Photos from the image-classification dataset "deep_learn" in the GitHub repository jsnagai/Automated-Stomata-Classification-and-Detection-in-Microscope-Images-of-Maize-Cultivars. Its 2 classes are: erro, stoma.

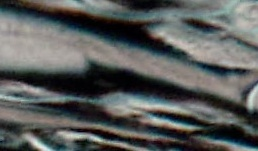
Label: erro

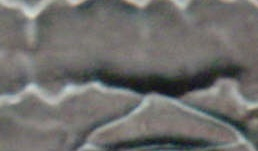
Label: erro

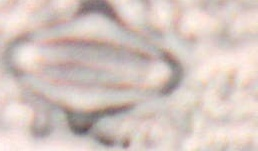
Label: stoma

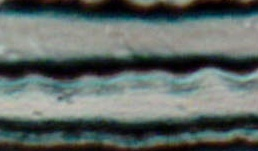
Label: erro

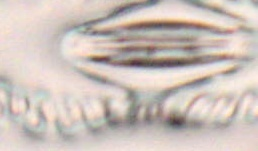
Label: stoma

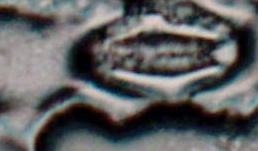
Label: stoma
